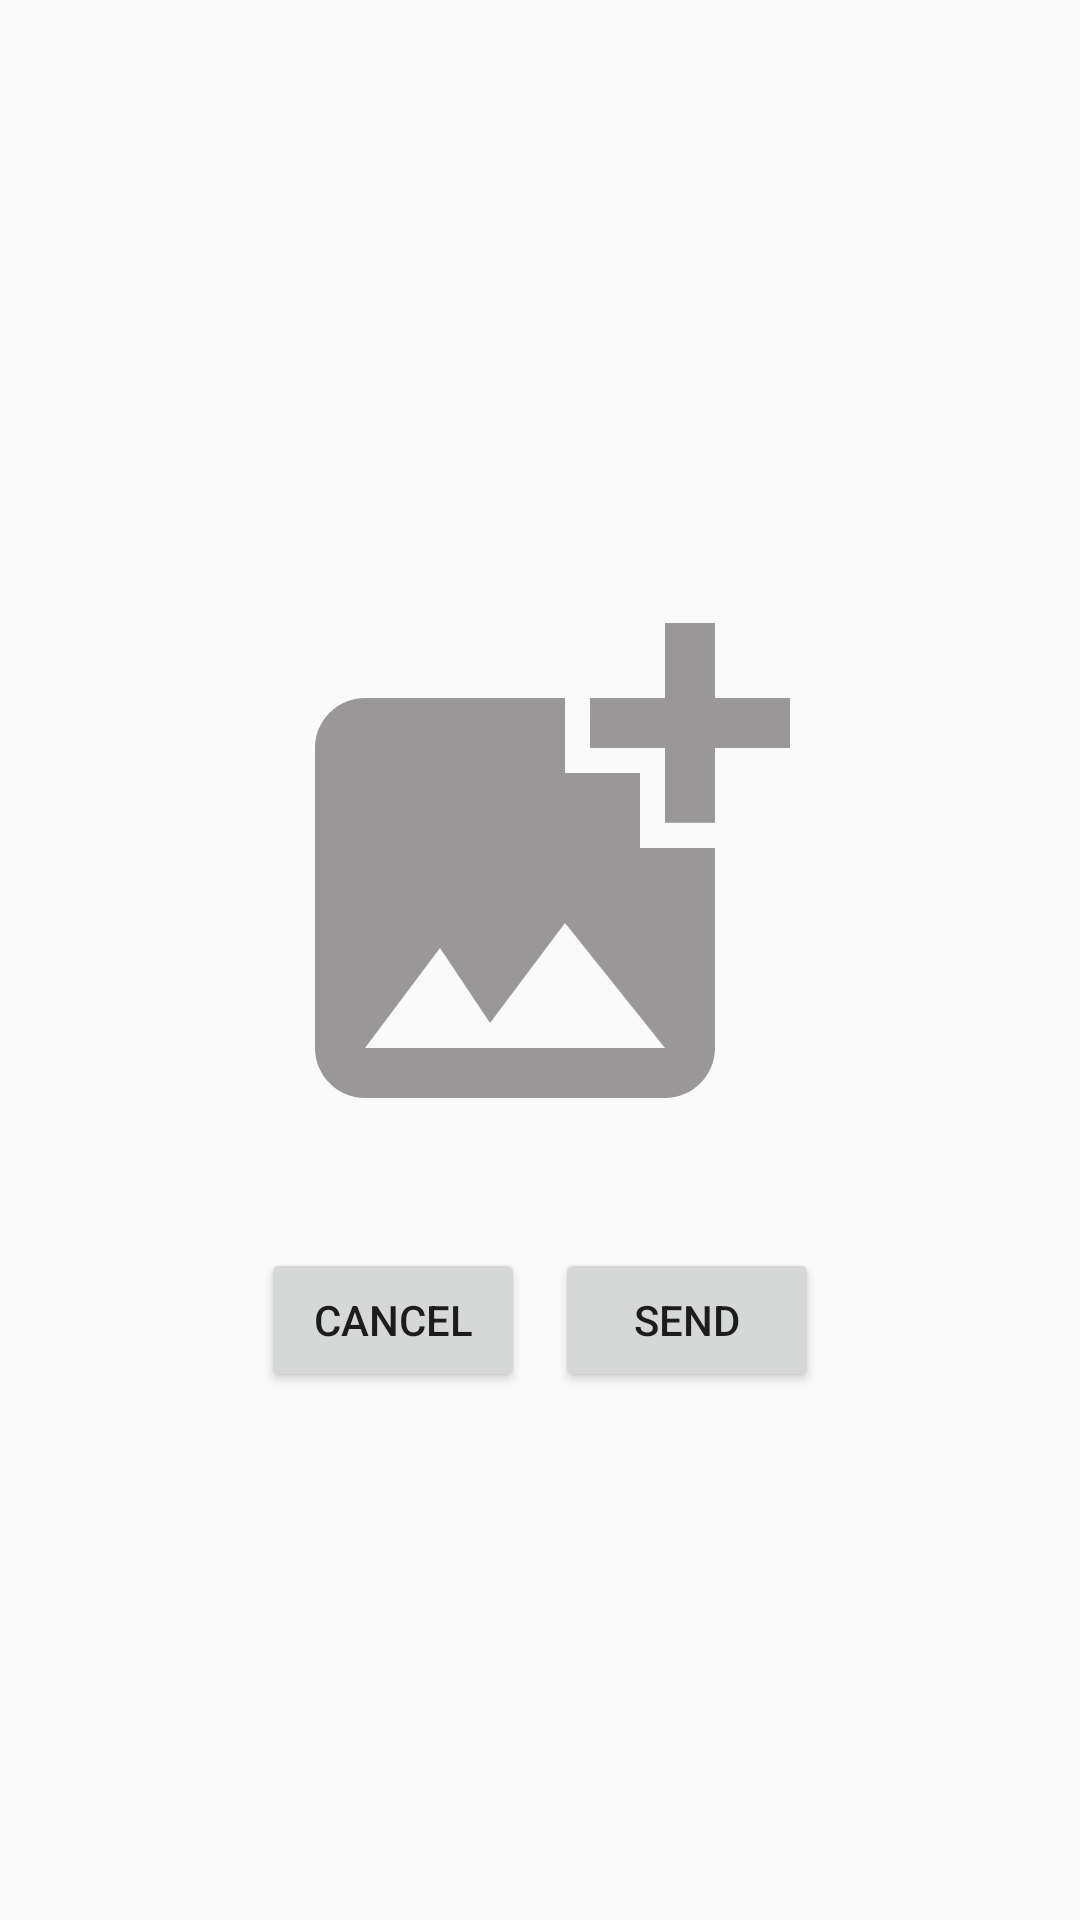

Reconstruct the res/layout file that produces this screen, plus the resources it refers to.
<!-- AndroidManifest.xml: application theme Theme.I190426_I190435 -->
<!-- res/layout/image_pop_up.xml -->
<?xml version="1.0" encoding="utf-8"?>
<LinearLayout xmlns:android="http://schemas.android.com/apk/res/android"
    android:layout_width="match_parent"
    android:orientation="vertical"
    android:weightSum="1"
    android:gravity="center"
    android:layout_height="match_parent">

    <ImageView
        android:id="@+id/myimg"
        android:layout_gravity="center"
        android:layout_margin="20dp"
        android:layout_width="200dp"
        android:src="@drawable/addphoto"
        android:layout_height="200dp">

    </ImageView>

    <LinearLayout
        android:layout_width="wrap_content"
        android:layout_height="wrap_content"
        android:gravity="center"
        android:weightSum="1"
        android:orientation="horizontal">

        <Button
            android:id="@+id/cancel"
            android:layout_width="wrap_content"
            android:layout_height="wrap_content"
            android:layout_margin="5dp"
            android:text="Cancel">

        </Button>

        <Button
            android:id="@+id/send"
            android:layout_margin="5dp"
            android:layout_width="wrap_content"
            android:layout_height="wrap_content"
            android:text="Send">
        </Button>

    </LinearLayout>


</LinearLayout>
<!-- resources referenced by this layout -->
<resources>
  <!-- drawable addphoto (drawable) -->
  <vector android:height="24dp" android:tint="#999797"
      android:viewportHeight="24" android:viewportWidth="24"
      android:width="24dp" xmlns:android="http://schemas.android.com/apk/res/android">
      <path android:fillColor="@android:color/white" android:pathData="M19,7v2.99s-1.99,0.01 -2,0L17,7h-3s0.01,-1.99 0,-2h3L17,2h2v3h3v2h-3zM16,11L16,8h-3L13,5L5,5c-1.1,0 -2,0.9 -2,2v12c0,1.1 0.9,2 2,2h12c1.1,0 2,-0.9 2,-2v-8h-3zM5,19l3,-4 2,3 3,-4 4,5L5,19z"/>
  </vector>
  <style name="Theme.I190426_I190435" parent="Theme.AppCompat.Light.NoActionBar">
          
          <item name="colorPrimary">@color/purple_500</item>
          <item name="colorPrimaryVariant">@color/purple_700</item>
          <item name="colorOnPrimary">@color/white</item>
          
          <item name="colorSecondary">@color/teal_200</item>
          <item name="colorSecondaryVariant">@color/teal_700</item>
          <item name="colorOnSecondary">@color/black</item>
          
          <item name="android:statusBarColor" tools:targetApi="l">?attr/colorPrimaryVariant</item>
          
      </style>
  <color name="purple_500">#FF6200EE</color>
  <color name="purple_700">#FF3700B3</color>
  <color name="white">#FFFFFFFF</color>
  <color name="teal_200">#FF03DAC5</color>
  <color name="teal_700">#FF018786</color>
  <color name="black">#FF000000</color>
</resources>
